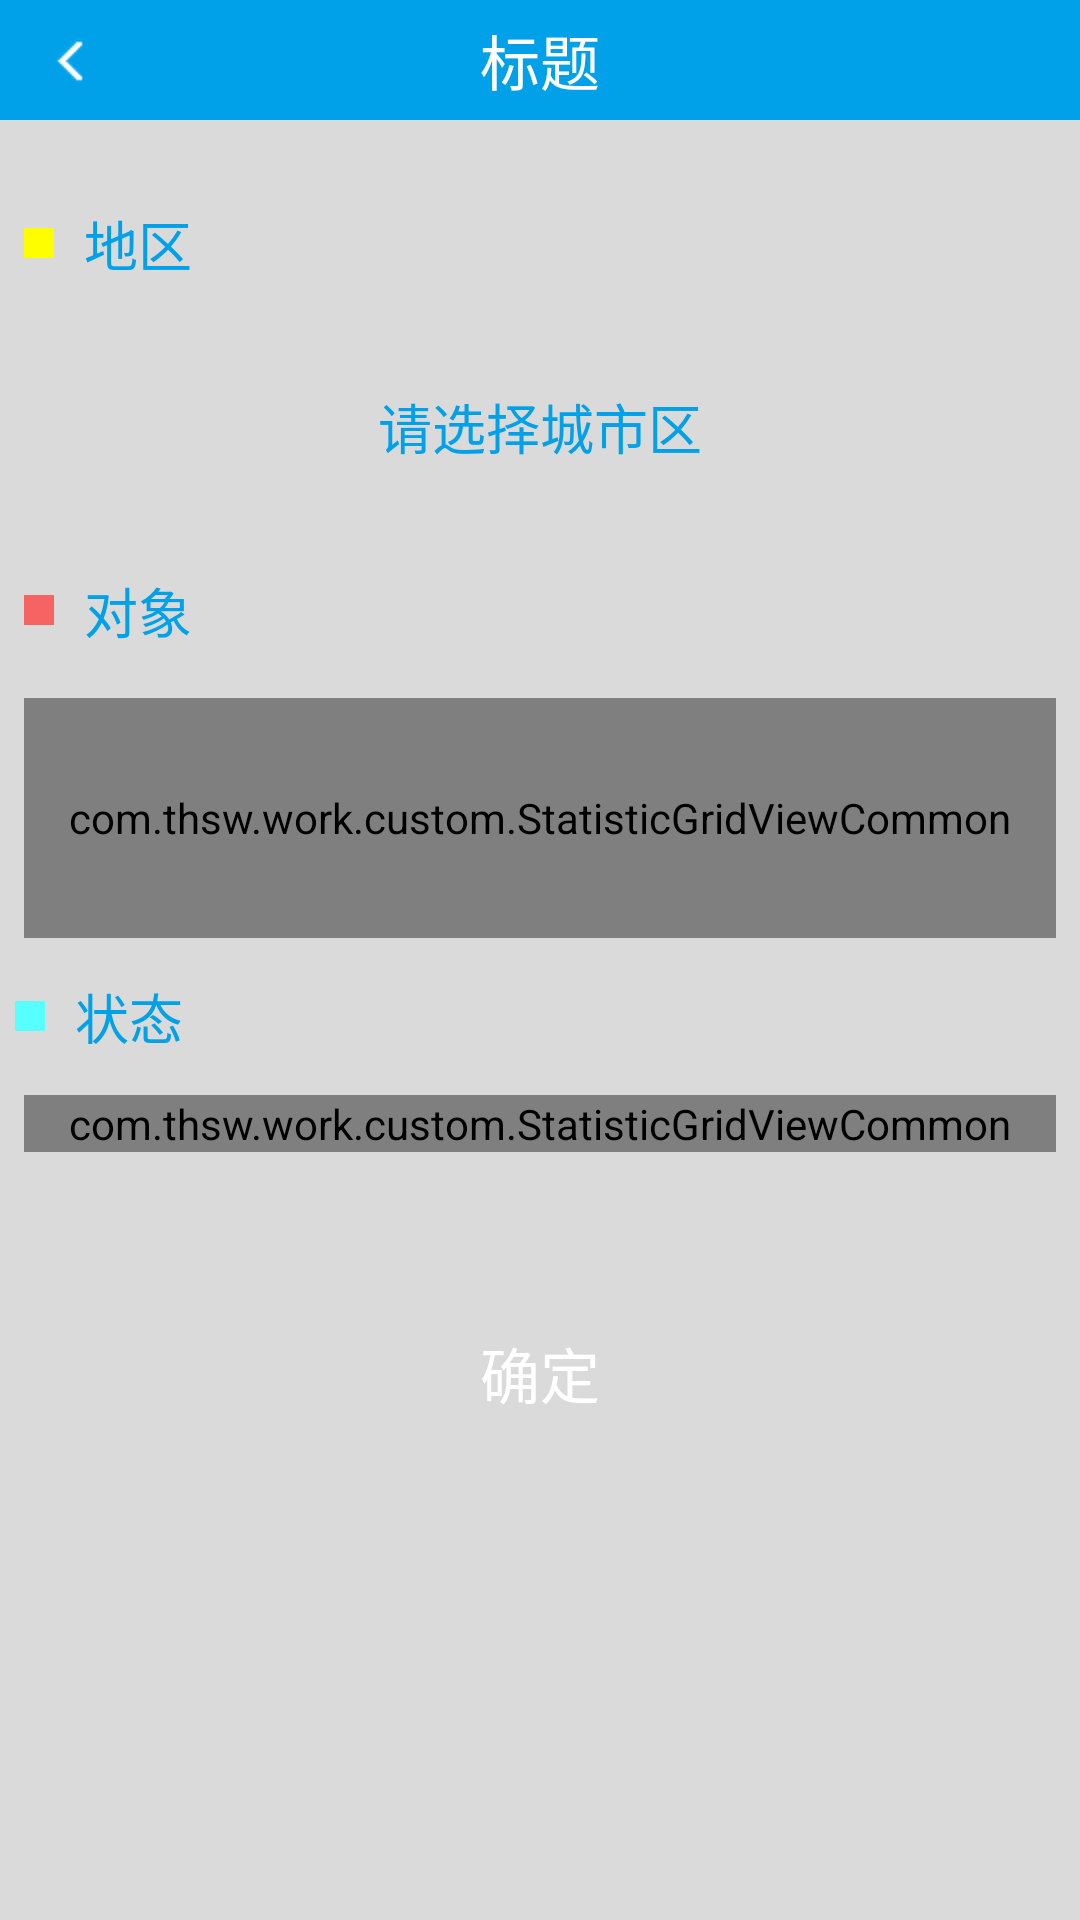

Android layout source for this screen:
<!-- AndroidManifest.xml: application theme AppTheme -->
<!-- res/layout/activity_statistics.xml -->
<ScrollView xmlns:android="http://schemas.android.com/apk/res/android"
    xmlns:tools="http://schemas.android.com/tools"
    android:id="@+id/scrollView"
    android:layout_width="match_parent"
    android:layout_height="match_parent"
    android:background="#DADADA" >

    <LinearLayout
        android:layout_width="fill_parent"
        android:layout_height="fill_parent"
        android:orientation="vertical" >

        <include
            android:id="@+id/include_statistics"
            layout="@layout/include_title" />

        <LinearLayout
            android:id="@+id/ll_statistics_area"
            android:layout_width="fill_parent"
            android:layout_height="wrap_content"
            android:layout_below="@id/include_statistics"
            android:layout_marginTop="20dp"
            android:orientation="vertical" >

            <LinearLayout
                android:layout_width="fill_parent"
                android:layout_height="wrap_content"
                android:layout_margin="8dp"
                android:orientation="horizontal" >

                <View
                    android:layout_width="10dp"
                    android:layout_height="10dp"
                    android:layout_gravity="center_vertical"
                    android:background="@color/statistics_object" />

                <TextView
                    android:layout_width="wrap_content"
                    android:layout_height="wrap_content"
                    android:layout_marginLeft="10dip"
                    android:text="地区"
                    android:textColor="@color/blue_user"
                    android:textSize="@dimen/standard_text_size" />
            </LinearLayout>

            <LinearLayout
                android:id="@+id/ll_statistics_area2"
                android:layout_width="fill_parent"
                android:layout_height="80dp" >

                <TextView
                    android:id="@+id/tv_statistics_city"
                    android:layout_width="fill_parent"
                    android:layout_height="fill_parent"
                    android:gravity="center"
                    android:text="请选择城市区"
                    android:textColor="@color/blue_user"
                    android:textSize="@dimen/standard_text_size" />
            </LinearLayout>
        </LinearLayout>

        <LinearLayout
            android:id="@+id/ll_statistics_object"
            android:layout_width="fill_parent"
            android:layout_height="wrap_content"
            android:layout_below="@id/ll_statistics_area"
            android:orientation="vertical" >

            <LinearLayout
                android:layout_width="fill_parent"
                android:layout_height="wrap_content"
                android:layout_margin="8dp"
                android:orientation="horizontal" >

                <View
                    android:layout_width="10dp"
                    android:layout_height="10dp"
                    android:layout_gravity="center_vertical"
                    android:background="@color/statistics_area" />

                <TextView
                    android:layout_width="wrap_content"
                    android:layout_height="wrap_content"
                    android:layout_marginLeft="10dip"
                    android:text="对象"
                    android:textColor="@color/blue_user"
                    android:textSize="@dimen/standard_text_size" />
            </LinearLayout>

            <com.thsw.work.custom.StatisticGridViewCommon
                android:id="@+id/gv_statistics_area"
                android:layout_width="fill_parent"
                android:layout_height="80dp"
                android:layout_margin="8dip"
                android:numColumns="3" >
            </com.thsw.work.custom.StatisticGridViewCommon>
        </LinearLayout>

        <LinearLayout
            android:layout_width="fill_parent"
            android:layout_height="wrap_content"
            android:layout_below="@id/ll_statistics_object"
            android:orientation="vertical" >

            <LinearLayout
                android:layout_width="fill_parent"
                android:layout_height="wrap_content"
                android:layout_margin="5dp"
                android:orientation="horizontal" >

                <View
                    android:layout_width="10dp"
                    android:layout_height="10dp"
                    android:layout_gravity="center_vertical"
                    android:background="@color/statistics_state" />

                <TextView
                    android:layout_width="wrap_content"
                    android:layout_height="wrap_content"
                    android:layout_marginLeft="10dip"
                    android:text="状态"
                    android:textColor="@color/blue_user"
                    android:textSize="@dimen/standard_text_size" />
            </LinearLayout>

            <com.thsw.work.custom.StatisticGridViewCommon
                android:id="@+id/gv_statistics_state"
                android:layout_width="fill_parent"
                android:layout_height="wrap_content"
                android:layout_margin="8dip"
                android:numColumns="3" >
            </com.thsw.work.custom.StatisticGridViewCommon>
        </LinearLayout>

        <Button
            android:id="@+id/bt_confirm"
            android:layout_width="100dp"
            android:layout_height="30dp"
            android:layout_gravity="center_horizontal"
            android:layout_marginTop="50dp"
            android:background="@drawable/login_button_selector"
            android:padding="1dp"
            android:text="确定"
            android:textColor="@color/white"
            android:textSize="@dimen/max_text_size" />
    </LinearLayout>

</ScrollView>
<!-- res/layout/include_title.xml (included above) -->
<RelativeLayout xmlns:android="http://schemas.android.com/apk/res/android"
    android:layout_width="match_parent"
    android:layout_height="40dp"
    android:background="#00A1E9" >

    <TextView
        android:id="@+id/tv_title_include"
        android:layout_width="fill_parent"
        android:layout_height="fill_parent"
        android:gravity="center"
        android:text="标题"
        android:textColor="@color/white"
        android:textSize="20sp" />

    <ImageView
        android:id="@+id/iv_back_include"
        android:layout_width="wrap_content"
        android:layout_height="wrap_content"
        android:layout_centerVertical="true"
        android:layout_marginLeft="10dp"
        android:src="@drawable/back1" />

</RelativeLayout>
<!-- resources referenced by this layout -->
<resources>
  <color name="blue_user">#00A1E9</color>
  <color name="statistics_area">#F56463</color>
  <color name="statistics_object">#FEFE00</color>
  <color name="statistics_state">#57FFFF</color>
  <color name="white">#ffffff</color>
  <dimen name="max_text_size">20sp</dimen>
  <dimen name="standard_text_size">18sp</dimen>
  <!-- drawable back1: png bitmap (drawable-hdpi, 3003 bytes) -->
  <style name="AppTheme" parent="AppBaseTheme">
          
      </style>
  <style name="AppBaseTheme" parent="android:Theme.Light">
          
      </style>
</resources>
